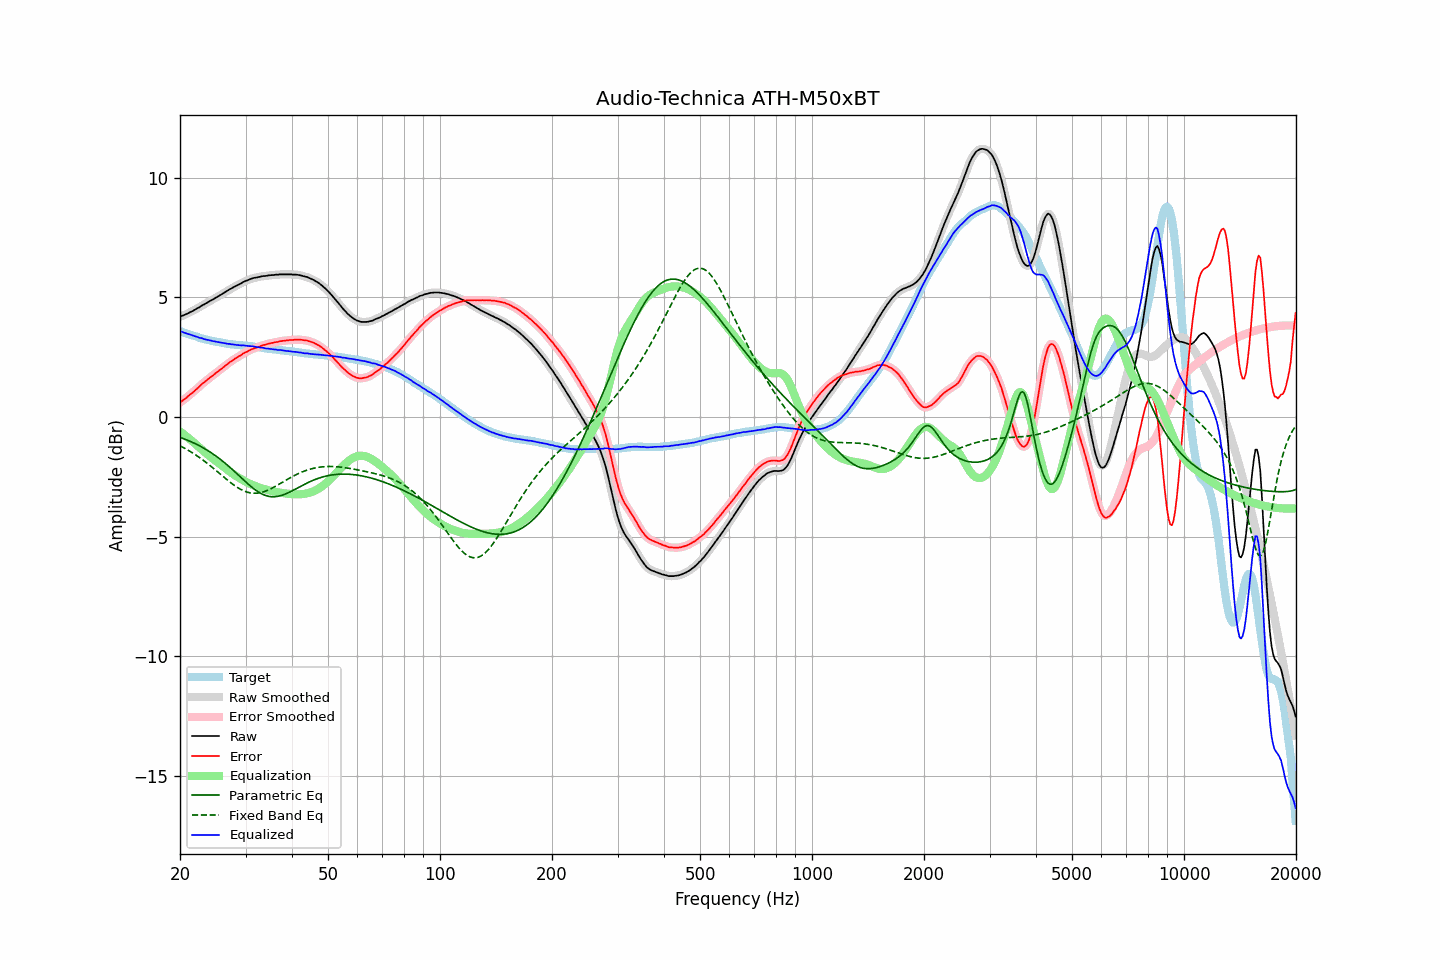

Values plotted in this chart, from the file beside it:
frequency, raw, error, smoothed, error_smoothed, equalization, parametric_eq, fixed_band_eq, equalized_raw, equalized_smoothed, target
20.00, 4.20, 0.61, 4.20, 0.61, -0.61, -0.85, -1.20, 3.59, 3.59, 3.59
20.20, 4.23, 0.66, 4.22, 0.65, -0.66, -0.88, -1.24, 3.57, 3.57, 3.57
20.40, 4.25, 0.71, 4.25, 0.70, -0.71, -0.90, -1.27, 3.54, 3.54, 3.54
20.61, 4.28, 0.76, 4.28, 0.76, -0.76, -0.93, -1.31, 3.52, 3.52, 3.52
20.81, 4.31, 0.81, 4.31, 0.81, -0.81, -0.95, -1.35, 3.50, 3.49, 3.50
21.02, 4.34, 0.87, 4.34, 0.87, -0.86, -0.98, -1.39, 3.47, 3.47, 3.47
21.23, 4.38, 0.93, 4.37, 0.92, -0.92, -1.01, -1.43, 3.46, 3.45, 3.45
21.44, 4.41, 0.98, 4.41, 0.98, -0.98, -1.04, -1.47, 3.43, 3.43, 3.43
21.66, 4.44, 1.03, 4.44, 1.03, -1.03, -1.07, -1.51, 3.40, 3.41, 3.41
21.87, 4.48, 1.09, 4.48, 1.09, -1.09, -1.10, -1.55, 3.38, 3.38, 3.39
22.09, 4.52, 1.15, 4.51, 1.15, -1.15, -1.13, -1.60, 3.36, 3.36, 3.37
22.31, 4.56, 1.21, 4.55, 1.21, -1.21, -1.17, -1.64, 3.34, 3.34, 3.35
22.54, 4.59, 1.27, 4.59, 1.27, -1.27, -1.20, -1.69, 3.31, 3.32, 3.32
22.76, 4.64, 1.34, 4.63, 1.34, -1.33, -1.24, -1.74, 3.30, 3.30, 3.30
22.99, 4.68, 1.40, 4.67, 1.40, -1.39, -1.27, -1.79, 3.29, 3.28, 3.28
23.22, 4.71, 1.45, 4.71, 1.45, -1.45, -1.31, -1.84, 3.26, 3.26, 3.26
23.45, 4.75, 1.50, 4.75, 1.50, -1.50, -1.35, -1.89, 3.24, 3.24, 3.25
23.69, 4.79, 1.56, 4.79, 1.56, -1.56, -1.39, -1.94, 3.23, 3.23, 3.23
23.92, 4.83, 1.61, 4.83, 1.61, -1.61, -1.43, -1.99, 3.21, 3.21, 3.21
24.16, 4.87, 1.67, 4.86, 1.67, -1.67, -1.48, -2.05, 3.20, 3.20, 3.19
24.40, 4.90, 1.71, 4.90, 1.72, -1.72, -1.52, -2.10, 3.18, 3.18, 3.18
24.65, 4.94, 1.76, 4.94, 1.77, -1.77, -1.57, -2.16, 3.17, 3.17, 3.17
24.89, 4.98, 1.82, 4.98, 1.82, -1.82, -1.61, -2.21, 3.16, 3.16, 3.15
25.14, 5.02, 1.87, 5.02, 1.87, -1.87, -1.66, -2.27, 3.15, 3.15, 3.14
25.39, 5.06, 1.92, 5.06, 1.93, -1.92, -1.71, -2.33, 3.13, 3.13, 3.13
25.65, 5.10, 1.97, 5.10, 1.97, -1.98, -1.76, -2.39, 3.12, 3.12, 3.12
25.91, 5.14, 2.02, 5.14, 2.03, -2.03, -1.82, -2.44, 3.11, 3.11, 3.11
26.16, 5.18, 2.08, 5.18, 2.08, -2.08, -1.87, -2.50, 3.09, 3.09, 3.10
26.43, 5.22, 2.14, 5.21, 2.13, -2.13, -1.93, -2.56, 3.08, 3.08, 3.08
26.69, 5.26, 2.19, 5.26, 2.19, -2.19, -1.98, -2.61, 3.07, 3.07, 3.07
26.96, 5.30, 2.24, 5.30, 2.24, -2.24, -2.04, -2.67, 3.06, 3.06, 3.06
27.23, 5.35, 2.30, 5.34, 2.29, -2.29, -2.10, -2.72, 3.06, 3.05, 3.05
27.50, 5.38, 2.34, 5.38, 2.34, -2.34, -2.16, -2.77, 3.04, 3.04, 3.04
27.77, 5.42, 2.38, 5.42, 2.39, -2.38, -2.22, -2.82, 3.03, 3.03, 3.04
28.05, 5.46, 2.43, 5.45, 2.43, -2.43, -2.28, -2.87, 3.03, 3.03, 3.03
28.33, 5.49, 2.47, 5.49, 2.47, -2.47, -2.35, -2.92, 3.01, 3.02, 3.01
28.62, 5.53, 2.51, 5.52, 2.51, -2.51, -2.41, -2.96, 3.01, 3.01, 3.01
28.90, 5.56, 2.55, 5.56, 2.55, -2.56, -2.47, -3.00, 3.00, 3.00, 3.00
29.19, 5.59, 2.58, 5.59, 2.59, -2.60, -2.53, -3.03, 2.99, 3.00, 3.00
29.48, 5.64, 2.64, 5.63, 2.64, -2.63, -2.60, -3.07, 3.00, 3.00, 2.99
29.78, 5.67, 2.68, 5.66, 2.68, -2.67, -2.66, -3.10, 2.99, 2.99, 2.99
30.08, 5.70, 2.72, 5.69, 2.71, -2.71, -2.72, -3.12, 2.98, 2.98, 2.98
30.38, 5.72, 2.74, 5.72, 2.74, -2.75, -2.78, -3.15, 2.97, 2.97, 2.98
30.68, 5.75, 2.78, 5.75, 2.78, -2.78, -2.84, -3.16, 2.97, 2.97, 2.97
30.99, 5.78, 2.82, 5.77, 2.81, -2.81, -2.90, -3.18, 2.97, 2.96, 2.96
31.30, 5.80, 2.84, 5.80, 2.85, -2.84, -2.95, -3.18, 2.96, 2.96, 2.95
31.61, 5.82, 2.87, 5.81, 2.87, -2.87, -3.01, -3.19, 2.95, 2.95, 2.94
31.93, 5.83, 2.89, 5.83, 2.89, -2.89, -3.06, -3.19, 2.93, 2.93, 2.93
32.24, 5.84, 2.91, 5.84, 2.91, -2.92, -3.10, -3.18, 2.92, 2.92, 2.93
32.57, 5.86, 2.94, 5.85, 2.93, -2.94, -3.14, -3.18, 2.92, 2.91, 2.92
32.89, 5.87, 2.96, 5.87, 2.96, -2.96, -3.18, -3.16, 2.90, 2.91, 2.91
33.22, 5.89, 2.99, 5.88, 2.99, -2.98, -3.22, -3.15, 2.90, 2.90, 2.90
33.55, 5.90, 3.01, 5.89, 3.01, -3.01, -3.25, -3.13, 2.89, 2.89, 2.88
33.89, 5.90, 3.02, 5.90, 3.03, -3.03, -3.28, -3.10, 2.87, 2.88, 2.87
34.23, 5.91, 3.04, 5.91, 3.04, -3.05, -3.30, -3.08, 2.86, 2.86, 2.86
34.57, 5.93, 3.07, 5.92, 3.06, -3.06, -3.31, -3.05, 2.86, 2.86, 2.86
34.92, 5.93, 3.08, 5.93, 3.08, -3.08, -3.33, -3.02, 2.85, 2.85, 2.85
35.27, 5.94, 3.10, 5.93, 3.09, -3.09, -3.33, -2.98, 2.84, 2.84, 2.84
35.62, 5.94, 3.10, 5.94, 3.11, -3.11, -3.34, -2.95, 2.83, 2.83, 2.83
35.97, 5.95, 3.12, 5.94, 3.12, -3.12, -3.33, -2.91, 2.82, 2.82, 2.82
... 635 more rows
